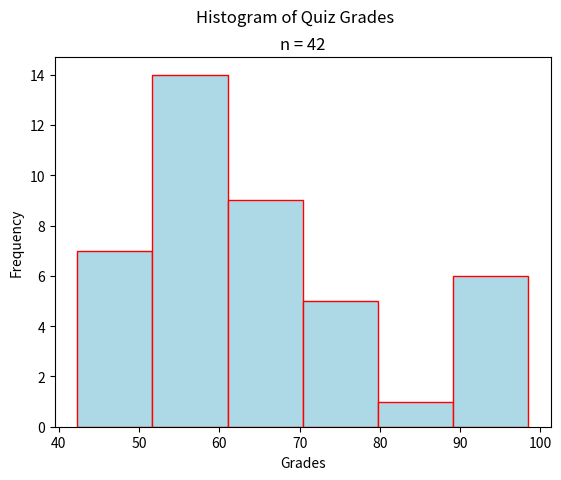

The script that saved this image:
"""
Stacked Bar Chart
=================
[redacted]
-----------
Some Point In The Distant Past
******************************

This script will generate a histogram for a sample of quiz grades.

.. note:: 

    This script is written to run in a `Continuous Integration Pipeline <https://about.gitlab.com/topics/ci-cd/>`_. It is used to render images for the `AP Stats Bishop Walsh website <https://bishopwalshmath.org>`_. In other words, it is running in an environment without a desktop. Read comments below for more information on running it on your computer. 
"""
##################################################################################
###                           IMPORT LIBRARIES                                 ###
##################################################################################

import matplotlib

## NOTE: How-To: Run This Script On Your Computer
#
# To render the website, I have to use a "headless" backend to generate the images. 
# If you want to run this script on your computer, comment out the following line 
# with the "#" you see appended to each line of this comment:

matplotlib.use('agg')

# And uncomment this line: 

# matplotlib.use('tkagg')

import matplotlib.pyplot as plt
import random as rand

##################################################################################
###                                SCRIPT                                      ###
##################################################################################

# Create New Figures and Axes
fig, axs = plt.subplots()

# Generate Data
# NOTE: You can add the contents of lists together with "+"
data = ( 
    [ 9*rand.random() + 40 for _ in range(2) ] + # generate some random F's, 0 - 49
    [ 9*rand.random() + 50 for _ in range(18) ] + # generate some random E's, 50 - 59 
    [ 9*rand.random() + 60 for _ in range(10) ] + # generate some random D's, 60 -69
    [ 9*rand.random() + 70 for _ in range(5) ] + # generate some random C's, 70- 79
    [ 9*rand.random() + 80 for _ in range(1) ] + # generate some random B's, 80 - 89
    [ 10*rand.random() + 90 for _ in range(6) ] # generate some random A's, 90 - 100
)


# Label the graph appropriately
plt.suptitle("Histogram of Quiz Grades")
plt.title(f"n = {len(data)}")
axs.set_xlabel("Grades")
axs.set_ylabel("Frequency")

# Generate and output
axs.hist(data, bins=6, align='mid', color="lightblue", ec="red")
plt.show()